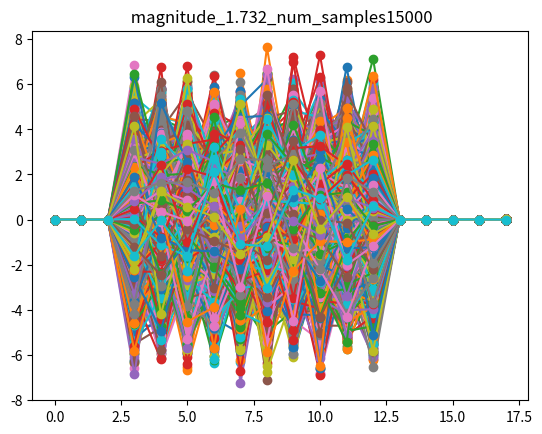

Python code for this plot:
import time
import numpy as np
from datetime import datetime, timezone
import matplotlib.pyplot as plt

magnitude = 3/np.sqrt(3)
corrected_modes = [3, 4, 5, 6, 7, 8, 9, 10, 11, 12]
uncorrected_modes = [17]
nb_modes = 18
num_samples = 15000

std_zernike_coeffs = np.zeros(nb_modes)
std_zernike_coeffs[corrected_modes] = magnitude
std_zernike_coeffs[uncorrected_modes] = 0.01 / np.sqrt(3)
rng = np.random.Generator(np.random.PCG64(seed=1))  # For the noise generation
coefficient_array = rng.normal(size=[num_samples, nb_modes]) * std_zernike_coeffs

plt.figure()
plt.plot(np.transpose(coefficient_array), 'o-', label="train_loss")
plt.title(f' magnitude_{magnitude:0.3f}_num_samples{num_samples}')
plt.show()
